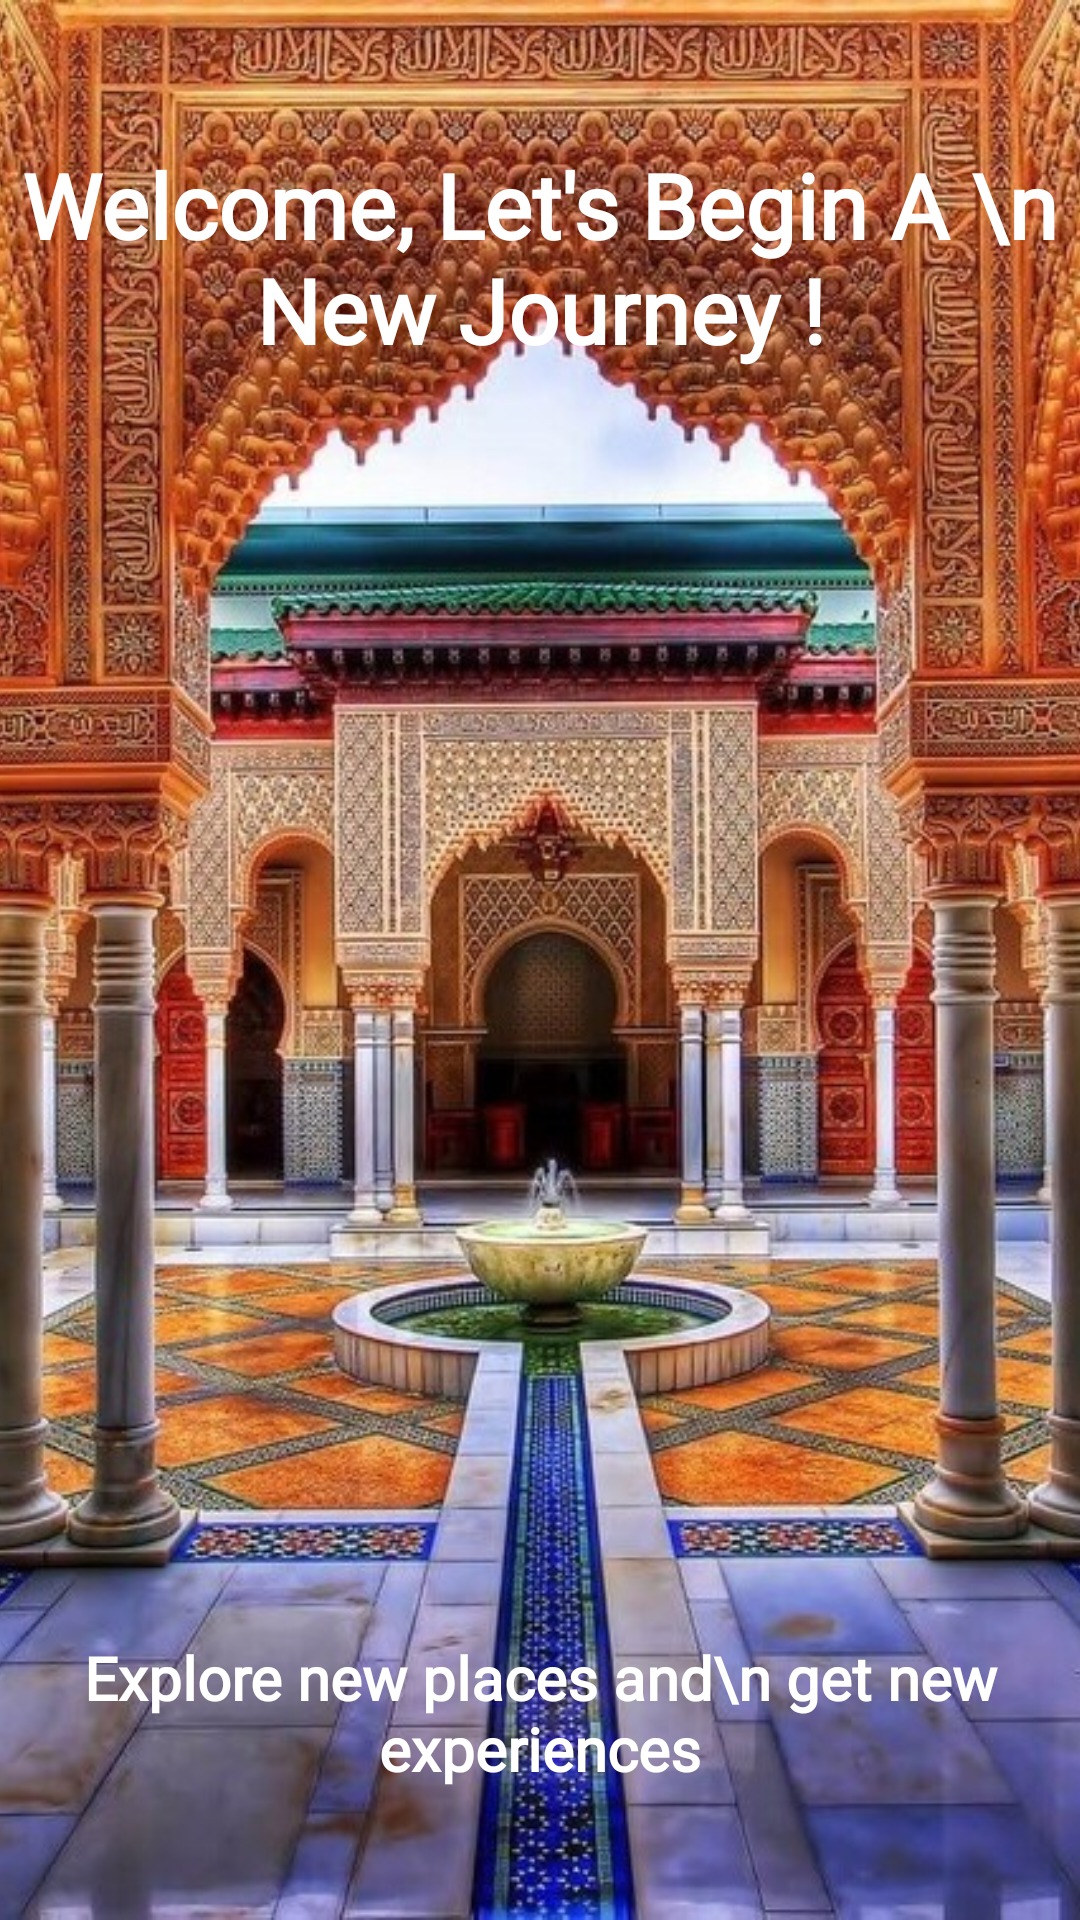

Android layout source for this screen:
<!-- AndroidManifest.xml: application theme Theme.Marhaba -->
<!-- res/layout/activity_intro.xml -->
<?xml version="1.0" encoding="utf-8"?>

<androidx.constraintlayout.widget.ConstraintLayout xmlns:android="http://schemas.android.com/apk/res/android"
    xmlns:app="http://schemas.android.com/apk/res-auto"
    xmlns:tools="http://schemas.android.com/tools"
    android:id="@+id/main"
    android:layout_width="match_parent"
    android:layout_height="match_parent"
    tools:context=".Intro_Activity">

    <androidx.constraintlayout.widget.ConstraintLayout
        android:layout_width="match_parent"
        android:layout_height="match_parent"
        android:orientation="vertical"
        app:layout_constraintBottom_toBottomOf="parent"
        app:layout_constraintEnd_toEndOf="parent"
        app:layout_constraintStart_toStartOf="parent"
        app:layout_constraintTop_toTopOf="parent">

        <ImageView
            android:id="@+id/imageView"
            android:layout_width="match_parent"
            android:layout_height="match_parent"
            android:adjustViewBounds="false"
            android:scaleType="centerCrop"
            app:layout_constraintBottom_toBottomOf="parent"
            app:layout_constraintEnd_toEndOf="parent"
            app:layout_constraintHorizontal_bias="0.0"
            app:layout_constraintStart_toStartOf="parent"
            app:layout_constraintTop_toTopOf="parent"
            app:layout_constraintVertical_bias="0.0"
            app:srcCompat="@drawable/tourism1" />

        <TextView
            android:id="@+id/textView6"
            android:layout_width="match_parent"
            android:layout_height="wrap_content"
            android:layout_marginTop="48dp"
            android:fontFamily="@font/font1"
            android:text="Welcome, Let's Begin A \n New Journey !"
            android:textAlignment="center"
            android:textColor="@color/white"
            android:textSize="30sp"
            android:textStyle="bold"
            app:layout_constraintEnd_toEndOf="parent"
            app:layout_constraintHorizontal_bias="0.0"
            app:layout_constraintStart_toStartOf="parent"
            app:layout_constraintTop_toTopOf="parent" />

        <TextView
            android:id="@+id/textView7"
            android:layout_width="match_parent"
            android:layout_height="wrap_content"
            android:fontFamily="@font/font1"
            android:text="Explore new places and\n get new experiences"
            android:textAlignment="center"
            android:textColor="@color/white"
            android:textSize="20sp"
            android:textStyle="bold"
            app:layout_constraintBottom_toBottomOf="parent"
            app:layout_constraintEnd_toEndOf="parent"
            app:layout_constraintHorizontal_bias="0.0"
            app:layout_constraintStart_toStartOf="parent"
            app:layout_constraintTop_toBottomOf="@+id/textView6"
            app:layout_constraintVertical_bias="0.906" />

    </androidx.constraintlayout.widget.ConstraintLayout>
</androidx.constraintlayout.widget.ConstraintLayout>
<!-- resources referenced by this layout -->
<resources>
  <color name="white">#FFFFFFFF</color>
  <!-- drawable tourism1: jpg bitmap (drawable, 223080 bytes) -->
  <style name="Theme.Marhaba" parent="Base.Theme.Marhaba" />
  <style name="Base.Theme.Marhaba" parent="Theme.Material3.DayNight.NoActionBar">
          
          
      </style>
</resources>
